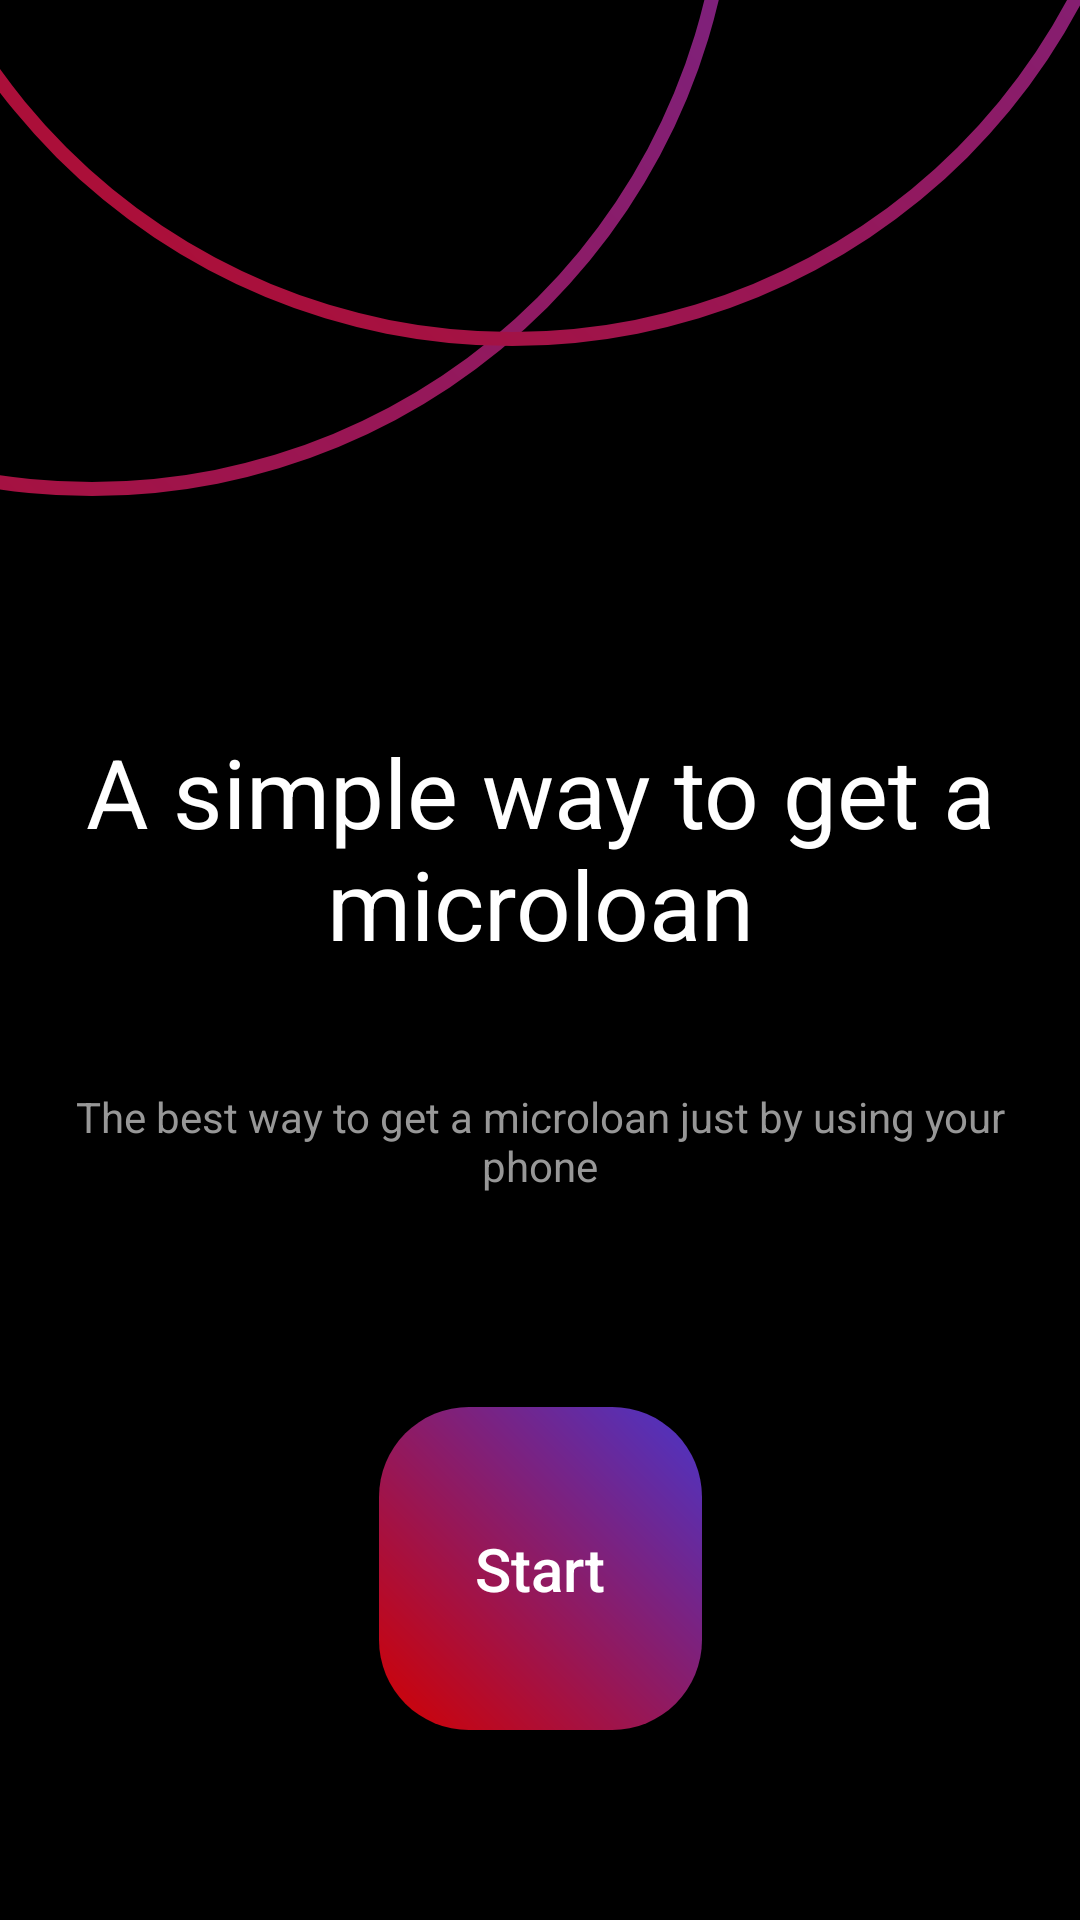

Layout XML and referenced resources for this Android screen:
<!-- AndroidManifest.xml: application theme Theme.Bankmobile -->
<!-- res/layout/activity_start.xml -->
<?xml version="1.0" encoding="utf-8"?>
<androidx.constraintlayout.widget.ConstraintLayout xmlns:android="http://schemas.android.com/apk/res/android"
    xmlns:app="http://schemas.android.com/apk/res-auto"
    xmlns:tools="http://schemas.android.com/tools"
    android:layout_width="match_parent"
    android:layout_height="match_parent"
    android:background="@color/black"
    tools:context=".View.StartActivity">

    <ImageView
        android:layout_width="700dp"
        android:layout_height="700dp"
        android:layout_marginStart="-320dp"
        android:layout_marginTop="-400dp"
        android:src="@drawable/circle"
        app:layout_constraintStart_toStartOf="parent"
        app:layout_constraintTop_toTopOf="parent" />

    <ImageView
        android:layout_width="700dp"
        android:layout_height="700dp"
        android:layout_marginStart="-180dp"
        android:layout_marginTop="-450dp"
        android:src="@drawable/circle"
        app:layout_constraintStart_toStartOf="parent"
        app:layout_constraintTop_toTopOf="parent" />

    <TextView
        android:id="@+id/tvHelloMessage"
        android:layout_width="wrap_content"
        android:layout_height="wrap_content"
        android:padding="8dp"
        android:text="@string/a_simple_way_to_get_a_microloan"
        android:textAlignment="center"
        android:textColor="@color/white"
        android:textSize="32sp"
        app:layout_constraintBottom_toTopOf="@+id/tvHelloMessage2"
        app:layout_constraintEnd_toEndOf="parent"
        app:layout_constraintHorizontal_bias="0.5"
        app:layout_constraintStart_toStartOf="parent"
        app:layout_constraintTop_toTopOf="parent"
        app:layout_constraintVertical_bias="0.5"
        app:layout_constraintVertical_chainStyle="packed" />

    <TextView
        android:id="@+id/tvHelloMessage2"
        android:layout_width="wrap_content"
        android:layout_height="wrap_content"
        android:layout_marginTop="24dp"
        android:padding="8dp"
        android:text="@string/the_best_way_to_get_a_microloan_just_by_using_your_phone"
        android:textAlignment="center"
        android:textColor="@color/grey"
        android:textSize="14sp"
        app:layout_constraintBottom_toBottomOf="parent"
        app:layout_constraintEnd_toEndOf="parent"
        app:layout_constraintHorizontal_bias="0.5"
        app:layout_constraintStart_toStartOf="parent"
        app:layout_constraintTop_toBottomOf="@+id/tvHelloMessage" />

    <androidx.appcompat.widget.AppCompatButton
        android:id="@+id/btnStart"
        android:layout_width="wrap_content"
        android:layout_height="0dp"
        android:background="@drawable/button_gradient"
        android:padding="32dp"
        android:text="@string/start"
        android:textAllCaps="false"
        android:textColor="@color/white"
        android:textSize="20sp"
        app:layout_constraintBottom_toBottomOf="parent"
        app:layout_constraintDimensionRatio="1:1"
        app:layout_constraintEnd_toEndOf="parent"
        app:layout_constraintHorizontal_bias="0.5"
        app:layout_constraintStart_toStartOf="parent"
        app:layout_constraintTop_toBottomOf="@+id/tvHelloMessage2" />


</androidx.constraintlayout.widget.ConstraintLayout>
<!-- resources referenced by this layout -->
<resources>
  <color name="black">#FF000000</color>
  <color name="grey">#979797</color>
  <color name="white">#FFFFFFFF</color>
  <!-- drawable button_gradient (drawable) -->
  <?xml version="1.0" encoding="utf-8"?>
  <shape xmlns:android="http://schemas.android.com/apk/res/android"
      android:shape="rectangle">
      <corners android:radius="30dp" />
      <gradient
          android:startColor="#D20000"
          android:endColor="#4A35C8"
          android:angle="45" />
  </shape>
  <!-- drawable circle (drawable) -->
  <?xml version="1.0" encoding="utf-8"?>
  <shape xmlns:android="http://schemas.android.com/apk/res/android"
      android:innerRadius="30dp"
      android:shape="ring"
      android:thickness="0.5dp"
      android:useLevel="false">
  
      <gradient
          android:angle="45"
          android:startColor="@color/red"
          android:endColor="@color/blue"
      />
  
      <size android:height="100dp" android:width="100dp" />
  </shape>
  <string name="a_simple_way_to_get_a_microloan">A simple way to get a microloan</string>
  <string name="start">Start</string>
  <string name="the_best_way_to_get_a_microloan_just_by_using_your_phone">The best way to get a microloan just by using your phone</string>
  <style name="Theme.Bankmobile" parent="Theme.AppCompat.DayNight.NoActionBar">
          
          <item name="colorPrimary">@color/purple_500</item>
          <item name="colorPrimaryVariant">@color/purple_700</item>
          <item name="colorOnPrimary">@color/white</item>
          
          <item name="colorSecondary">@color/teal_200</item>
          <item name="colorSecondaryVariant">@color/teal_700</item>
          <item name="colorOnSecondary">@color/black</item>
          
          <item name="android:statusBarColor">@color/black</item>
          
      </style>
  <color name="red">#D20000</color>
  <color name="blue">#4A35C8</color>
  <color name="purple_500">#FF6200EE</color>
  <color name="purple_700">#FF3700B3</color>
  <color name="teal_200">#FF03DAC5</color>
  <color name="teal_700">#FF018786</color>
</resources>
